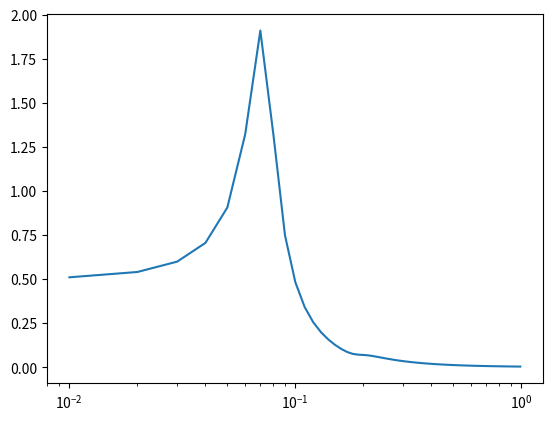

The matplotlib source for this figure:
#!/usr/bin/env python3
# -*- coding: utf-8 -*-
"""
Created on Sun Sep  1 14:05:29 2024

@author: kerem
"""

import numpy as np
from sympy.abc import t
import sympy as smp
import sympy.physics.mechanics as mech
from sympy.solvers import solve
from scipy import signal
import matplotlib.pyplot as plt


def make_state_matrix_A(state_vars, state_diffs, sols):
    # State matrix

    matrix = []
    for state_diff in state_diffs:
        # Each row corresponds to the differential of a state variable
        # as listed in state_diffs
        # e.g. x1_t, x1_tt, x2_t, x2_tt

        # find coefficients of each state variable
        if state_diff in state_vars:
            coeffs = [int(state_vars[i] == state_diff)
                      for i in range(len(state_vars))]
        else:
            coeffs = [sols[state_diff].coeff(state_var)
                      for state_var in state_vars]

        matrix.append(coeffs)

    return smp.Matrix(matrix)


def make_state_matrix_B(state_diffs, input_vars, sols):
    # Input matrix

    matrix = []
    for state_diff in state_diffs:
        # Each row corresponds to the differential of a state variable
        # as listed in state_diffs
        # e.g. x1_t, x1_tt, x2_t, x2_tt

        # find coefficients of each state variable
        coeffs = [sols[state_diff].coeff(input_var)
                  for input_var in input_vars]

        matrix.append(coeffs)

    return smp.Matrix(matrix)


M1, M2 = smp.symbols("M(1:3)", real=True, positive=True)
K1, K2, K3 = smp.symbols("K(1:4)", real=True, positive=True)
R1, R2 = smp.symbols("R_1, R_2", real=True, positive=True)

# Dynamic symbols
x1, x2 = mech.dynamicsymbols("x(1:3)")
F_in = mech.dynamicsymbols("F_in", real=True)

# Derivatives
x1_t, x1_tt = smp.diff(x1, t), smp.diff(x1, t, t)
x2_t, x2_tt = smp.diff(x2, t), smp.diff(x2, t, t)

eqns = [

    (  F_in
     - M1 * x1_tt
     - K1 * x1
     - R1 * x1_t
     - K2 * (x1 - x2)
     - R2 * (x1_t - x2_t)
     ),

    (- M2 * x2_tt
     - K2 * (x2 - x1)
     - K3 * x2
     - R2 * (x2_t - x1_t)
     ),

]

state_vars = [x1, x1_t, x2, x2_t]

# define input variables
input_vars = [F_in]

# define state differentials
state_diffs = [var.diff() for var in state_vars]

# solve for state differentials
# heavy task, slow
sols = solve(
    eqns, [var for var in state_diffs if var not in state_vars], as_dict=True)
if len(sols) == 0:
    raise RuntimeError("No solution found for the equation.")

# correction to exact variables in solutions
sols[x1_t] = x1_t
sols[x2_t] = x2_t


ss_a = make_state_matrix_A(state_vars, state_diffs, sols)  # system matrix
ss_b = make_state_matrix_B(state_diffs, input_vars, sols)  # input matrix
ss_d = np.zeros(1)  # no feedforward

symbolic_ss = list()
ss_c_all = np.eye((len(state_vars)))
for i, state_var in enumerate(state_vars):
    ss_c = ss_c_all[i, :]
    symbolic_ss.append([ss_a, ss_b, ss_c, ss_d])


symbols = {key: val for (key, val) in locals().items()
           if isinstance(val, smp.Symbol)}

symbols_to_values = {
    M1: 9,
    K1: 1,
    R1: 1,
    
    M2: 3,
    K2: 2,
    R2: 1,
    
    K3: 2,
    }

ss_matrices = [list(),]
ss_matrices[0] = (np.array(symbolic_ss[0][0].subs(symbols_to_values)).astype(float),
                  np.array(symbolic_ss[0][1].subs(symbols_to_values)).astype(float),
                  symbolic_ss[0][2],
                  symbolic_ss[0][3],
                  )
print(ss_matrices[0])

ss_model = signal.StateSpace(*ss_matrices[0])
freqs = np.arange(1, 100) / 100
w, x1 = signal.freqresp(ss_model, w=2*np.pi*freqs)
plt.semilogx(freqs, np.abs(x1))
